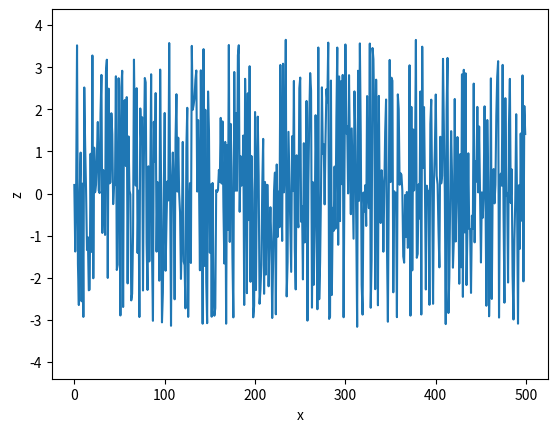

Python code for this plot:
#!/usr/bin/python3

import numpy as np
import matplotlib.pyplot as plt

Ra_max = 1.5
ABS_EPS = 1e-15

LEN = 500

_Ra = 0
_z_avg = 0

_Rq = 0
_dRq = 0

_Rsk = 0

def smooth_abs(x):
    return np.sqrt(x**2 + ABS_EPS)

def smooth_abs_deriv(x):
    return np.divide(x, np.sqrt(np.power(x, 2) + ABS_EPS))

def z_avg(z):
    global _z_avg

    _z_avg = np.sum(z)/len(z)

def Ra(z):
    global _Ra

    z_avg(z)

    _Ra = np.sum(smooth_abs(z-_z_avg))/LEN
    return (_Ra - Ra_max)**2

def dRa_dz(z):
    return 2*(_Ra - Ra_max)*smooth_abs_deriv(z - _z_avg)*(1 - 1/LEN)

def Rq(z):
    return np.sqrt(np.sum(np.power(z - _z_avg, 2))/LEN)

def dRq_dz(z):
    return (z - _z_avg)*(1 - 1/LEN)/(LEN*_Rq)

def Rsk(z):
    return np.sum(np.power(z - _z_avg, 3))/(LEN*_Rq**3)

def dRsk_dz(z):
    return 3*(np.power(z - _z_avg, 2)*(1 - 1/LEN)/(LEN*_Rq**3) - (_Rsk/_Rq)*_dRq)
   
delta_max = 1e10
delta_min = 1e-30
delta = 1e-1

z_min = -4
z_max = 4
rng = np.random.Generator(np.random.PCG64())
z = rng.uniform(z_min, z_max, LEN)
x = np.linspace(0, LEN-1, LEN)
zold1 = z
zold2 = z
delta_e = np.ones_like(x)*delta

lRa = Ra(z)
lRa_old1 = lRa
lRa_old2 = lRa

_Rq = Rq(z)
_dRq = dRq_dz(z)

_Rsk = Rsk(z)
Rsk_old1 = _Rsk
Rsk_old2 = _Rsk

ETA0 = 1
ETA1 = 5e2
L0 = lRa
L1 = _Rsk**2

plt.ion()

fig, ax = plt.subplots()
ax.set_xlabel("x")
ax.set_ylabel("z")
line, = plt.plot(x, z)

plt.show()

while abs(lRa) > 1e-6 or abs(_Rsk) > 1e-6:
    S = ETA0*dRa_dz(z) + ETA1*L1*2*_Rsk*dRsk_dz(z)

    Ra_e = (lRa-lRa_old1)*(lRa_old1-lRa_old2)
    Rsk_e = (_Rsk-Rsk_old1)*(Rsk_old1-Rsk_old2)

    for i in range(LEN):
        d_e = (z[i] - zold1[i])*(zold1[i] - zold2[i])
        if d_e < 0 or Ra_e < 0 or Rsk_e < 0:
            delta_e[i] = max(0.9*delta_e[i], delta_min)
        elif d_e > 0:
            delta_e[i] = min(2*delta_e[i], delta_max)

        z_inf = z[i] - delta_e[i]
        z_sup = z[i] + delta_e[i]
        L = z[i] - 2*delta_max
        U = z[i] + 2*delta_max
        a = np.max([z_inf, z_min, 0.9*L+0.1*z[i]])
        b = np.min([z_sup, z_max, 0.9*U+0.1*z[i]])

        p = ((U-z[i])**2)*(max(S[i], 0.0) + 0.001*abs(S[i]) + 0.5*1e-6*(U-L))
        q = ((z[i]-L)**2)*(max(-S[i], 0.0) + 0.001*abs(S[i]) + 0.5*1e-6*(U-L))
        sqrtp = np.sqrt(p)
        sqrtq = np.sqrt(q)
        zold2[i] = zold1[i]
        zold1[i] = z[i]
        z[i] = max(a, min(b, (L*sqrtp+U*sqrtq)/(sqrtp+sqrtq)))

    line.set_ydata(z)

    fig.canvas.draw()
    fig.canvas.flush_events()

    lRa_old2 = lRa_old1
    lRa_old1 = lRa
    lRa = Ra(z)

    _Rq = Rq(z)
    _dRq = dRq_dz(z)

    L1 += _Rsk**2
    _Rsk = Rsk(z)

    print(_z_avg)
    print(_Ra)
    print(_Rsk)
    print("")

input()

